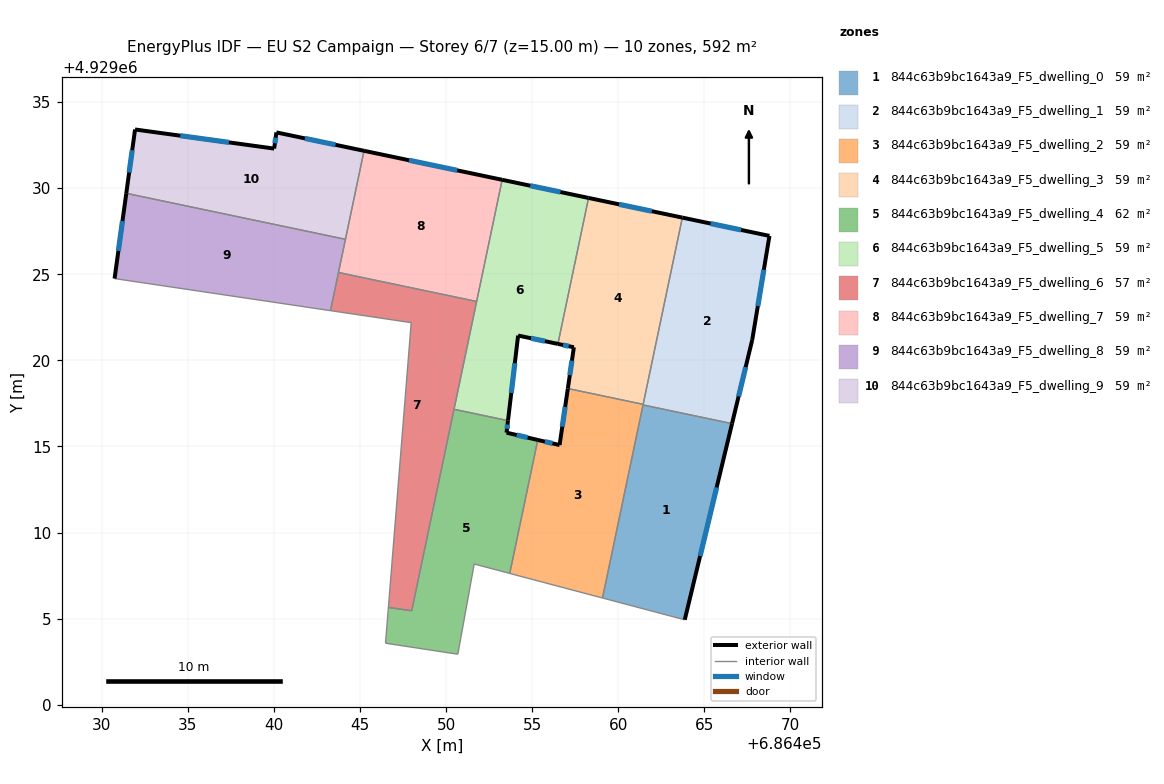
=== STOREY PLAN SPEC (per zone: floor XY polygon, exterior-wall plan segments, windows/doors) ===
zone 1: 844c63b9bc1643a9_F5_dwelling_0  (59.2 m²)
  floor: (686466.60, 4929016.32) (686463.86, 4929004.93) (686459.08, 4929006.20) (686461.43, 4929017.41)
  exterior wall: (686463.86, 4929004.93) – (686466.60, 4929016.32)  [11.7 m]
    window: (686464.75, 4929008.64) – (686465.71, 4929012.62)  [4.3 m²]
  interior walls: 3
zone 2: 844c63b9bc1643a9_F5_dwelling_1  (59.2 m²)
  floor: (686468.78, 4929027.23) (686467.78, 4929021.19) (686466.60, 4929016.32) (686461.43, 4929017.41) (686463.72, 4929028.29)
  exterior wall: (686468.78, 4929027.23) – (686463.72, 4929028.29)  [5.2 m]
    window: (686467.13, 4929027.57) – (686465.36, 4929027.95)  [1.9 m²]
  exterior wall: (686467.78, 4929021.19) – (686468.78, 4929027.23)  [6.1 m]
    window: (686468.10, 4929023.15) – (686468.45, 4929025.26)  [2.2 m²]
  exterior wall: (686466.60, 4929016.32) – (686467.78, 4929021.19)  [5.0 m]
    window: (686466.99, 4929017.91) – (686467.40, 4929019.61)  [1.8 m²]
  interior walls: 3
zone 3: 844c63b9bc1643a9_F5_dwelling_2  (59.2 m²)
  floor: (686461.44, 4929017.44) (686459.08, 4929006.20) (686453.69, 4929007.62) (686455.32, 4929015.38) (686456.59, 4929015.08) (686457.07, 4929018.36)
  exterior wall: (686456.59, 4929015.08) – (686455.32, 4929015.38)  [1.3 m]
    window: (686456.17, 4929015.18) – (686455.73, 4929015.28)  [0.5 m²]
  exterior wall: (686457.07, 4929018.36) – (686456.59, 4929015.08)  [3.3 m]
    window: (686456.91, 4929017.30) – (686456.74, 4929016.15)  [1.2 m²]
  interior walls: 5
zone 4: 844c63b9bc1643a9_F5_dwelling_3  (59.2 m²)
  floor: (686463.72, 4929028.29) (686461.44, 4929017.44) (686457.07, 4929018.36) (686457.42, 4929020.76) (686456.49, 4929020.96) (686458.27, 4929029.43)
  exterior wall: (686456.49, 4929020.96) – (686457.42, 4929020.76)  [0.9 m]
    window: (686456.79, 4929020.89) – (686457.12, 4929020.82)  [0.3 m²]
  exterior wall: (686463.72, 4929028.29) – (686458.27, 4929029.43)  [5.6 m]
    window: (686461.95, 4929028.66) – (686460.04, 4929029.06)  [2.0 m²]
  exterior wall: (686457.42, 4929020.76) – (686457.07, 4929018.36)  [2.4 m]
    window: (686457.30, 4929019.98) – (686457.18, 4929019.14)  [0.9 m²]
  interior walls: 3
zone 5: 844c63b9bc1643a9_F5_dwelling_4  (61.8 m²)
  floor: (686455.32, 4929015.38) (686453.69, 4929007.62) (686451.63, 4929008.17) (686450.68, 4929002.93) (686446.48, 4929003.57) (686446.64, 4929005.65) (686448.00, 4929005.45) (686450.45, 4929017.16) (686453.59, 4929016.50) (686453.51, 4929015.80)
  exterior wall: (686453.51, 4929015.80) – (686453.59, 4929016.50)  [0.7 m]
    window: (686453.53, 4929016.03) – (686453.56, 4929016.27)  [0.3 m²]
  exterior wall: (686455.32, 4929015.38) – (686453.51, 4929015.80)  [1.9 m]
    window: (686454.73, 4929015.51) – (686454.10, 4929015.66)  [0.7 m²]
  interior walls: 8
zone 6: 844c63b9bc1643a9_F5_dwelling_5  (59.2 m²)
  floor: (686458.27, 4929029.43) (686456.49, 4929020.96) (686454.18, 4929021.44) (686453.59, 4929016.50) (686450.45, 4929017.16) (686453.25, 4929030.49)
  exterior wall: (686458.27, 4929029.43) – (686453.25, 4929030.49)  [5.1 m]
    window: (686456.64, 4929029.78) – (686454.88, 4929030.14)  [1.9 m²]
  exterior wall: (686454.18, 4929021.44) – (686456.49, 4929020.96)  [2.4 m]
    window: (686454.93, 4929021.28) – (686455.74, 4929021.11)  [0.9 m²]
  exterior wall: (686453.59, 4929016.50) – (686454.18, 4929021.44)  [5.0 m]
    window: (686453.78, 4929018.11) – (686453.99, 4929019.83)  [1.8 m²]
  interior walls: 4
zone 7: 844c63b9bc1643a9_F5_dwelling_6  (56.7 m²)
  floor: (686451.77, 4929023.42) (686448.00, 4929005.45) (686446.64, 4929005.65) (686447.97, 4929022.19) (686443.28, 4929022.89) (686443.74, 4929025.10)
  interior walls: 7
zone 8: 844c63b9bc1643a9_F5_dwelling_7  (59.2 m²)
  floor: (686453.25, 4929030.49) (686451.77, 4929023.42) (686443.74, 4929025.10) (686445.23, 4929032.17)
  exterior wall: (686453.25, 4929030.49) – (686445.23, 4929032.17)  [8.2 m]
    window: (686450.64, 4929031.03) – (686447.84, 4929031.62)  [3.0 m²]
  interior walls: 4
zone 9: 844c63b9bc1643a9_F5_dwelling_8  (59.2 m²)
  floor: (686444.15, 4929027.03) (686443.28, 4929022.89) (686430.74, 4929024.75) (686431.42, 4929029.70)
  exterior wall: (686431.42, 4929029.70) – (686430.74, 4929024.75)  [5.0 m]
    window: (686431.20, 4929028.09) – (686430.96, 4929026.36)  [1.8 m²]
  interior walls: 4
zone 10: 844c63b9bc1643a9_F5_dwelling_9  (59.2 m²)
  floor: (686445.23, 4929032.17) (686444.15, 4929027.03) (686431.42, 4929029.70) (686431.93, 4929033.41) (686440.01, 4929032.30) (686440.14, 4929033.24)
  exterior wall: (686445.23, 4929032.17) – (686440.14, 4929033.24)  [5.2 m]
    window: (686443.57, 4929032.52) – (686441.79, 4929032.89)  [1.9 m²]
  exterior wall: (686431.93, 4929033.41) – (686431.42, 4929029.70)  [3.7 m]
    window: (686431.76, 4929032.20) – (686431.58, 4929030.91)  [1.4 m²]
  exterior wall: (686440.01, 4929032.30) – (686431.93, 4929033.41)  [8.2 m]
    window: (686437.38, 4929032.66) – (686434.56, 4929033.05)  [3.0 m²]
  exterior wall: (686440.14, 4929033.24) – (686440.01, 4929032.30)  [0.9 m]
    window: (686440.10, 4929032.93) – (686440.05, 4929032.61)  [0.3 m²]
  interior walls: 2

=== DERIVED (storey summary) ===
Building: EU S2 Campaign
Storey: 6 of 7  (floor level z = 15.00 m)
Storey gross floor area: 592.2 m²
Zones on this storey: 10
  - 844c63b9bc1643a9_F5_dwelling_0: floor 59.2 m²; exterior wall 11.7 m (35.2 m²); 1 window(s) 4.3 m²; WWR 12.2%
  - 844c63b9bc1643a9_F5_dwelling_1: floor 59.2 m²; exterior wall 16.3 m (48.9 m²); 3 window(s) 6.0 m²; WWR 12.2%
  - 844c63b9bc1643a9_F5_dwelling_2: floor 59.2 m²; exterior wall 4.6 m (13.9 m²); 2 window(s) 1.7 m²; WWR 12.2%
  - 844c63b9bc1643a9_F5_dwelling_3: floor 59.2 m²; exterior wall 8.9 m (26.8 m²); 3 window(s) 3.3 m²; WWR 12.2%
  - 844c63b9bc1643a9_F5_dwelling_4: floor 61.8 m²; exterior wall 2.6 m (7.7 m²); 2 window(s) 0.9 m²; WWR 12.2%
  - 844c63b9bc1643a9_F5_dwelling_5: floor 59.2 m²; exterior wall 12.5 m (37.4 m²); 3 window(s) 4.6 m²; WWR 12.2%
  - 844c63b9bc1643a9_F5_dwelling_6: floor 56.7 m²
  - 844c63b9bc1643a9_F5_dwelling_7: floor 59.2 m²; exterior wall 8.2 m (24.6 m²); 1 window(s) 3.0 m²; WWR 12.2%
  - 844c63b9bc1643a9_F5_dwelling_8: floor 59.2 m²; exterior wall 5.0 m (15.0 m²); 1 window(s) 1.8 m²; WWR 12.2%
  - 844c63b9bc1643a9_F5_dwelling_9: floor 59.2 m²; exterior wall 18.0 m (54.1 m²); 4 window(s) 6.6 m²; WWR 12.2%
Zone adjacency (shared interzone walls):
  - 844c63b9bc1643a9_F5_dwelling_0 ↔ 844c63b9bc1643a9_F5_dwelling_1
  - 844c63b9bc1643a9_F5_dwelling_0 ↔ 844c63b9bc1643a9_F5_dwelling_2
  - 844c63b9bc1643a9_F5_dwelling_1 ↔ 844c63b9bc1643a9_F5_dwelling_2
  - 844c63b9bc1643a9_F5_dwelling_1 ↔ 844c63b9bc1643a9_F5_dwelling_3
  - 844c63b9bc1643a9_F5_dwelling_2 ↔ 844c63b9bc1643a9_F5_dwelling_3
  - 844c63b9bc1643a9_F5_dwelling_2 ↔ 844c63b9bc1643a9_F5_dwelling_4
  - 844c63b9bc1643a9_F5_dwelling_3 ↔ 844c63b9bc1643a9_F5_dwelling_5
  - 844c63b9bc1643a9_F5_dwelling_4 ↔ 844c63b9bc1643a9_F5_dwelling_5
  - 844c63b9bc1643a9_F5_dwelling_4 ↔ 844c63b9bc1643a9_F5_dwelling_6
  - 844c63b9bc1643a9_F5_dwelling_5 ↔ 844c63b9bc1643a9_F5_dwelling_6
  - 844c63b9bc1643a9_F5_dwelling_5 ↔ 844c63b9bc1643a9_F5_dwelling_7
  - 844c63b9bc1643a9_F5_dwelling_6 ↔ 844c63b9bc1643a9_F5_dwelling_7
  - 844c63b9bc1643a9_F5_dwelling_6 ↔ 844c63b9bc1643a9_F5_dwelling_8
  - 844c63b9bc1643a9_F5_dwelling_7 ↔ 844c63b9bc1643a9_F5_dwelling_8
  - 844c63b9bc1643a9_F5_dwelling_7 ↔ 844c63b9bc1643a9_F5_dwelling_9
  - 844c63b9bc1643a9_F5_dwelling_8 ↔ 844c63b9bc1643a9_F5_dwelling_9